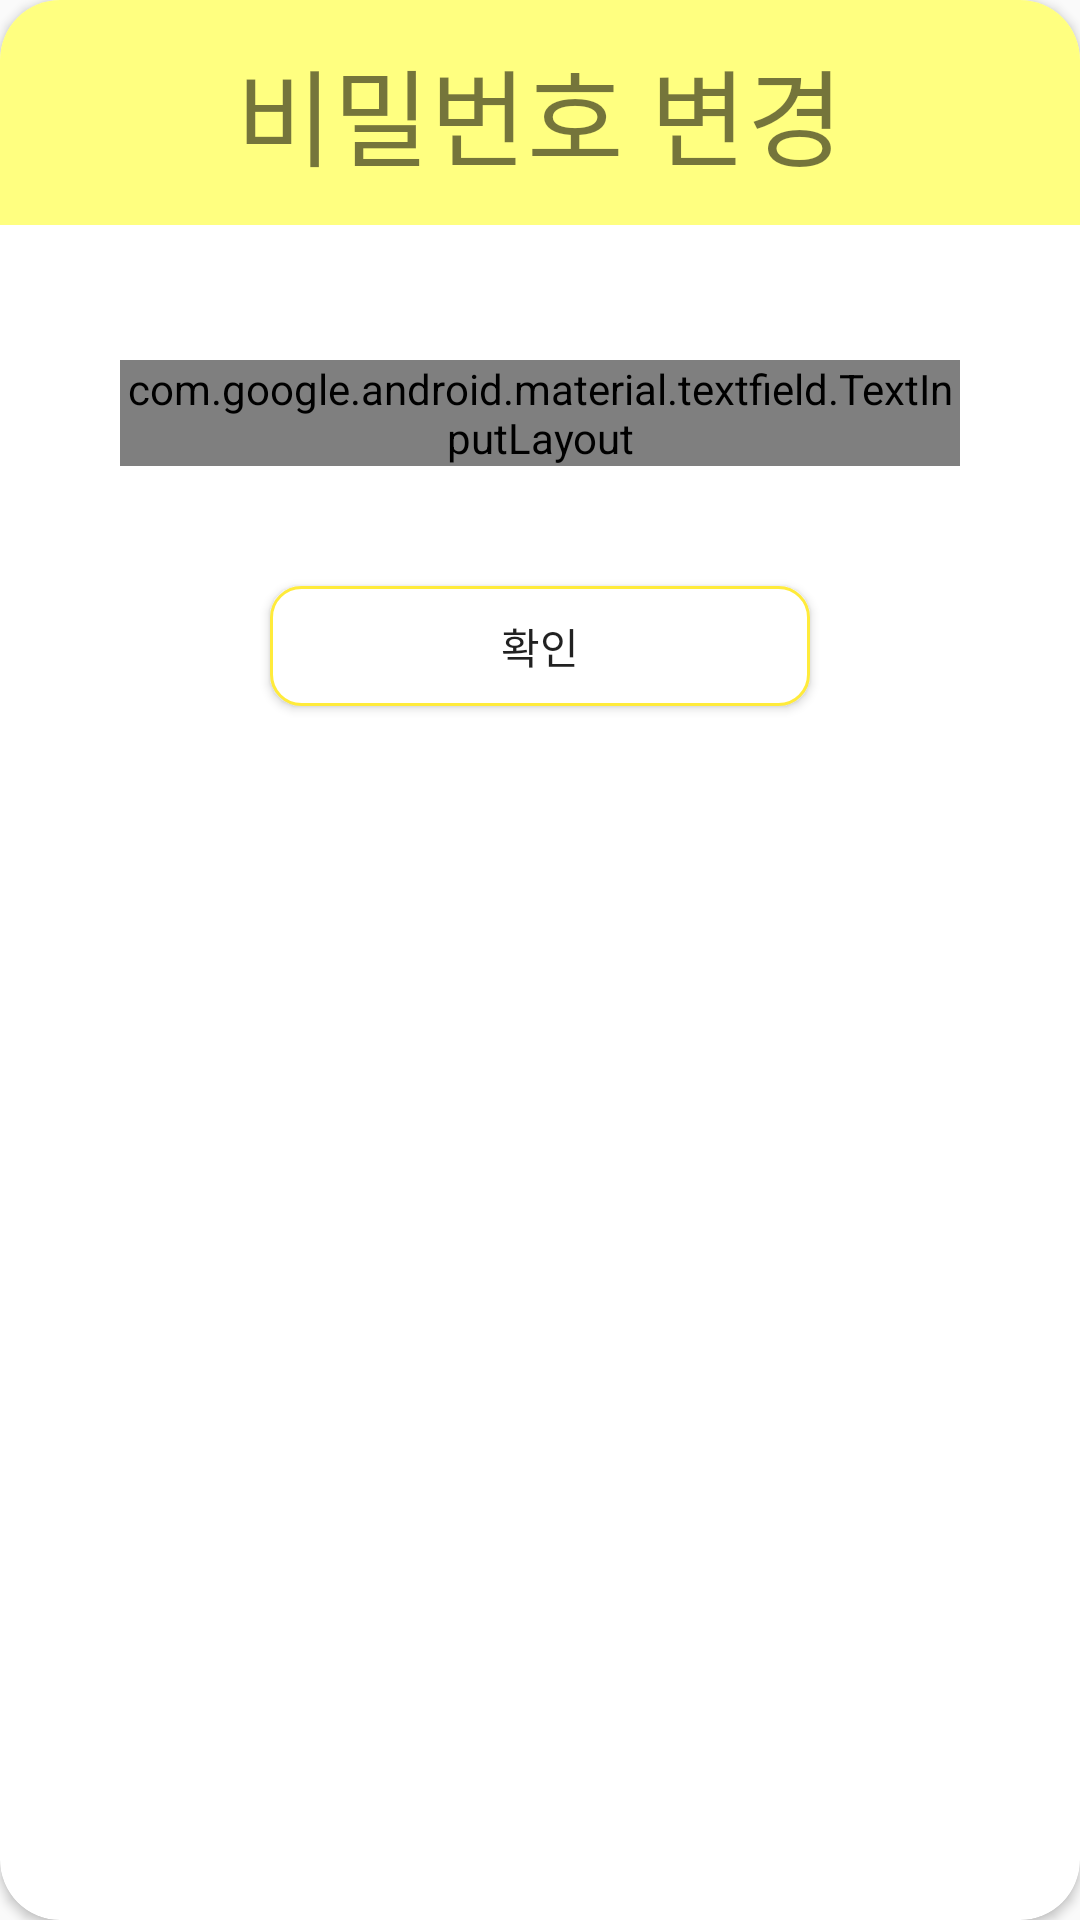

The Android layout XML behind this screen, and the referenced resources:
<!-- AndroidManifest.xml: application theme Theme.example -->
<!-- res/layout/custom_dialog_change_pw.xml -->
<?xml version="1.0" encoding="utf-8"?>
<androidx.cardview.widget.CardView
    xmlns:android="http://schemas.android.com/apk/res/android"
    android:layout_width="350dp"
    android:layout_height="wrap_content"
    xmlns:app="http://schemas.android.com/apk/res-auto"
    app:cardCornerRadius="20dp">

    <TextView
        android:layout_width="match_parent"
        android:layout_height="75dp"
        android:text="비밀번호 변경"
        android:gravity="center"
        android:textSize="35sp"
        android:background="#ffff80"/>

    <ImageView
        android:id="@+id/back_dialog"
        android:layout_width="30dp"
        android:layout_height="30dp"
        android:src="@drawable/ic_baseline_keyboard_backspace_24"
        android:layout_margin="10dp"/>

    <LinearLayout
        android:layout_width="match_parent"
        android:layout_height="match_parent"
        android:orientation="vertical">

        <com.google.android.material.textfield.TextInputLayout
            android:layout_width="match_parent"
            android:layout_height="wrap_content"
            android:layout_marginTop="120dp"
            android:layout_marginStart="40dp"
            android:layout_marginEnd="40dp"
            app:endIconMode="password_toggle"
            style="@style/Widget.MaterialComponents.TextInputLayout.OutlinedBox">

            <com.google.android.material.textfield.TextInputEditText
                android:layout_width="match_parent"
                android:layout_height="wrap_content"
                android:hint="New Password"
                android:inputType="textPassword"/>

        </com.google.android.material.textfield.TextInputLayout>

        <androidx.appcompat.widget.AppCompatButton
            android:id="@+id/select_new_pw_button"
            android:layout_width="180dp"
            android:layout_height="40dp"
            android:background="@drawable/button_background"
            android:text="확인"
            android:layout_gravity="center"
            android:layout_marginTop="40dp"
            android:layout_marginBottom="20dp"/>

    </LinearLayout>

</androidx.cardview.widget.CardView>
<!-- resources referenced by this layout -->
<resources>
  <!-- drawable button_background (drawable) -->
  <?xml version="1.0" encoding="utf-8"?>
  <shape
      xmlns:android="http://schemas.android.com/apk/res/android">
  
      <corners android:radius="10dp"/>
      <size android:width="200dp" android:height="150dp"/>
      <stroke android:color="@color/main_color" android:width="1dp"/>
      <solid android:color="@color/white"/>
  </shape>
  <style name="Theme.example" parent="Theme.AppCompat.DayNight.DarkActionBar">
          
          <item name="colorPrimary">@color/purple_500</item>
          <item name="colorPrimaryVariant">@color/purple_700</item>
          <item name="colorOnPrimary">@color/white</item>
          
          <item name="colorSecondary">@color/teal_200</item>
          <item name="colorSecondaryVariant">@color/teal_700</item>
          <item name="colorOnSecondary">@color/black</item>
          
          <item name="android:statusBarColor" tools:targetApi="l">@color/main_color</item>
          <item name="android:navigationBarColor">#20111111</item>
          
          <item name="windowNoTitle">true</item>
      </style>
  <color name="main_color">#FFEB3B</color>
  <color name="white">#FFFFFFFF</color>
  <color name="purple_500">#FF6200EE</color>
  <color name="purple_700">#FF3700B3</color>
  <color name="teal_200">#FF03DAC5</color>
  <color name="teal_700">#FF018786</color>
  <color name="black">#FF000000</color>
</resources>
